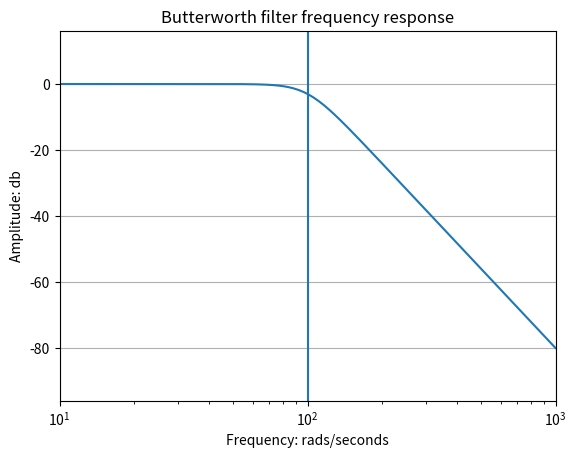

This figure's Python source:
from scipy import signal
from matplotlib import pyplot as plt
import numpy as np

b,a = signal.butter(4, 100, 'low', analog=True)
w,h = signal.freqs(b, a)

plt.plot(w, 20*np.log10(np.abs(h)))
plt.xscale("log")

plt.title('Butterworth filter frequency response')
plt.xlabel("Frequency: rads/seconds")
plt.ylabel("Amplitude: db")
plt.margins(0,0.2)
plt.grid()
plt.axvline(100)
plt.show()
